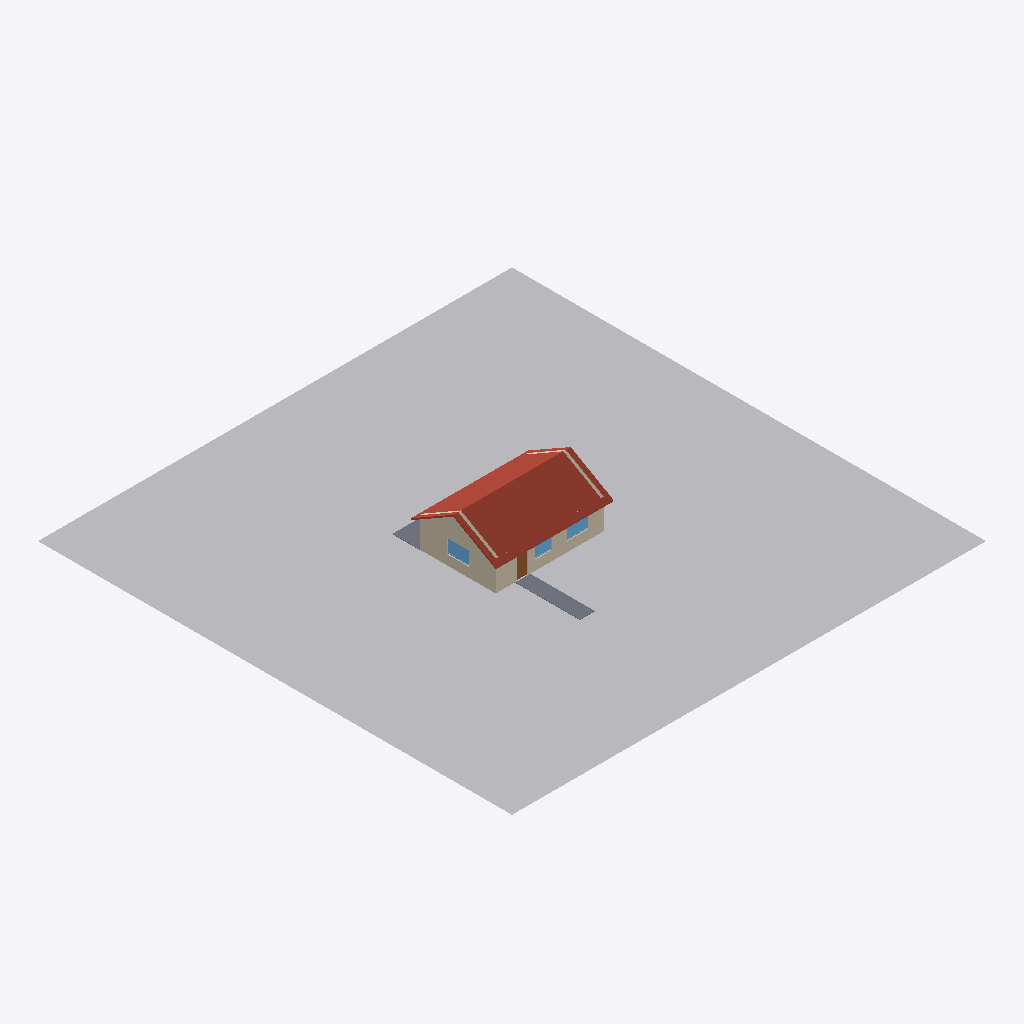
Isometric view of an IFC building model (IFC-SPF (STEP), schema IFC4, length unit metre), seen from the south-west, elements coloured by IFC class: 5 walls (beige), 3 windows (light blue), 2 slabs (grey), 1 other element (light grey), 1 roof (red-brown), 1 door (brown).
Extent 44.0 m × 44.0 m × 5.0 m (x, y, z). Storeys (1): Ground floor at 0.00 m. Elements (21): 7 IfcWall, 6 IfcWindow, 3 IfcSlab, 2 IfcDoor, 1 IfcCovering, 1 IfcGeographicElement, 1 IfcRoof.

HEADER;
FILE_DESCRIPTION(('ViewDefinition [CoordinationView]'),'2;1');
FILE_NAME('','2026-11-20T09:24:40',(''),(''),'IfcOpenShell 0.9.0post1+b5e509b','IfcOpenShell 0.9.0post1+b5e509b','');
FILE_SCHEMA(('IFC4'));
ENDSEC;
DATA;
#17=IFCPROJECT('1btn3d_azCKBBgwu8ol5bv',#6,'Textured Cottage','Textured IFC4 test model',$,$,$,(#15),#10);
#23=IFCSITE('3aVFmCuG5F2fLvr5qfPTpG',#6,'Site',$,$,#22,$,$,.ELEMENT.,$,$,$,$,$);
#29=IFCBUILDING('36BSYJPdv3IfXOp3qkZOsK',#6,'Cottage',$,$,#28,$,$,.ELEMENT.,$,$,$);
#35=IFCBUILDINGSTOREY('1$Cksz1tTE1eS_Phqv2vM4',#6,'Ground floor',$,$,#34,$,$,.ELEMENT.,0.0);
#853=IFCGEOGRAPHICELEMENT('3vqzM1Jxn4KuIH3YeWtB43',#6,'Lawn',$,$,#852,#847,$,.TERRAIN.);
#773=IFCROOF('1GEjCdkVvDWhNlE17OP6GZ',#6,'Gable roof',$,$,#772,#767,$,.GABLE_ROOF.);
#149=IFCWALL('0I4Bxka6T2aRrGfVZMc1RC',#6,'West wall',$,$,#148,#143,$,.SOLIDWALL.);
#105=IFCWALL('2iU7hyq712fxxU$7nNGsqg',#6,'South wall',$,$,#104,#99,$,.SOLIDWALL.);
#840=IFCSLAB('11SCRrtOLEQQOFWt$WV989',#6,'Garden path',$,$,#839,#834,$,.BASESLAB.);
#742=IFCWALL('0Du$tKAtfByeuHZk5qN6Q7',#6,'West gable',$,$,#741,#736,$,.SOLIDWALL.);
#827=IFCSLAB('34Nz3swdH88uFSUanqxjtK',#6,'Timber deck',$,$,#826,#821,$,.LANDING.);
#614=IFCWINDOW('3h_lltt1T6E8bd0XAFXqjy',#6,'West window',$,$,#613,#608,$,1.3,2.0,$,$,$);
#306=IFCWINDOW('2xR__gjbj1RAkgZrLlFxMY',#6,'Kitchen window',$,$,#305,#300,$,1.3,2.0,$,$,$);
#755=IFCWALL('2T2kEFC3H1Af8dflRd7KMm',#6,'East gable',$,$,#754,#749,$,.SOLIDWALL.);
#229=IFCDOOR('1rkImsZOX3UeEya0HyWZKY',#6,'Front door',$,$,#228,#223,$,2.1,1.0,$,$,$);
#383=IFCWINDOW('0aoQ2LhIf8Hg1OQYovuDnd',#6,'Living window',$,$,#382,#377,$,1.3,1.5999999999999999,$,$,$);
#127=IFCWALL('2qnRI6rFzCSOOVgxNKYOop',#6,'North wall',$,$,#126,#121,$,.SOLIDWALL.);
ENDSEC;
